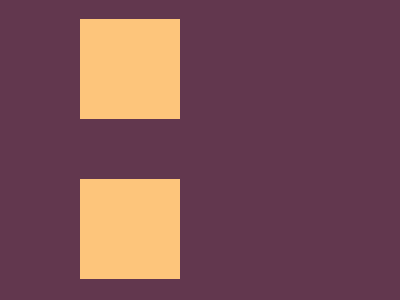

Here is a drawing made with CSS. Write the source that renders it.

<!-- file: index.html -->
<!DOCTYPE html>
<html lang="en">
<head>
    <meta charset="UTF-8">
    <meta name="viewport" content="width=device-width, initial-scale=1.0">
    <title>Carrom</title>

    <link rel="stylesheet" href="style.css">
</head>
<body>
    <div class="wrapper">
        <div class="first"></div>
        <div class="first"></div>
        <div class="first"></div>
        <div class="first"></div>

    </div>

    <section class="swrapper">
        
    </section>

    
</body>
</html>

/* file: style.css */
body{
    background-color: #62374e;
    
 }
 .wrapper{
     margin: 5% auto;
    background-color: #62374e;
    display: flex;
    flex-wrap: wrap;
    justify-content: space-between;
    height: 100dvh;
    width: 80dvh;
    gap: 20%;
 }
 .first{
    background-color: #FDC57B;
    width: 100px;
    height: 100px;
 }
